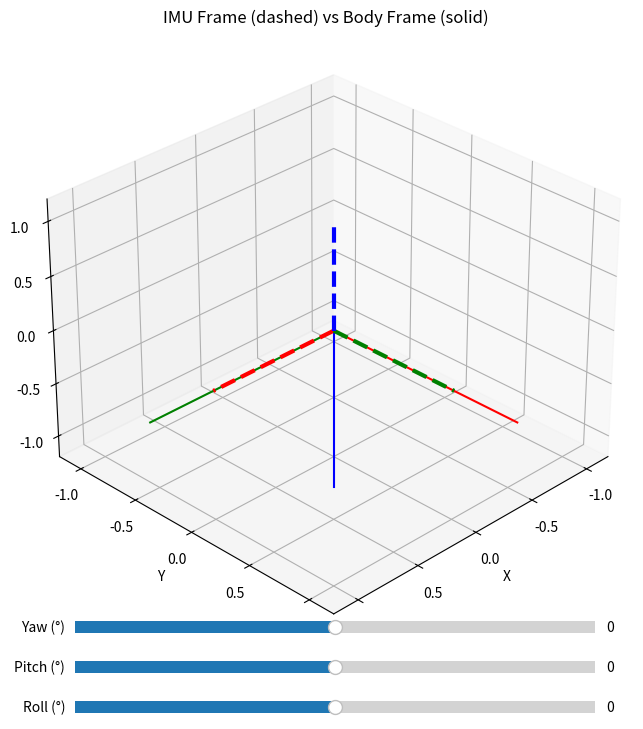

Source code (Python):
import numpy as np
import matplotlib.pyplot as plt
from matplotlib.widgets import Slider
from mpl_toolkits.mplot3d import Axes3D

# Quaternion utilities
def quat_conjugate(q):
    w, x, y, z = q
    return [w, -x, -y, -z]

def quat_multiply(q1, q2):
    w1, x1, y1, z1 = q1
    w2, x2, y2, z2 = q2
    return [
        w1*w2 - x1*x2 - y1*y2 - z1*z2,
        w1*x2 + x1*w2 + y1*z2 - z1*y2,
        w1*y2 - x1*z2 + y1*w2 + z1*x2,
        w1*z2 + x1*y2 - y1*x2 + z1*w2,
    ]

def quat_to_rotation_matrix(q):
    w, x, y, z = q
    return np.array([
        [1 - 2*(y*y + z*z),     2*(x*y - z*w),     2*(x*z + y*w)],
        [    2*(x*y + z*w), 1 - 2*(x*x + z*z),     2*(y*z - x*w)],
        [    2*(x*z - y*w),     2*(y*z + x*w), 1 - 2*(x*x + y*y)]
    ])

def normalize_quat(q):
    q = np.array(q)
    return (q / np.linalg.norm(q)).tolist()

# Static known transform: imu → body
q_imu_to_body = normalize_quat([0, 0.707, 0.707, 0])  # 90 deg rotation around X-Y diagonal
# q_imu_to_body_inv = quat_conjugate(q_imu_to_body)
q_imu_to_body_inv = (q_imu_to_body)

# Set up plot
fig = plt.figure(figsize=(8, 8))
ax = fig.add_subplot(111, projection='3d')
ax.set_xlim([-1.2, 1.2])
ax.set_ylim([-1.2, 1.2])
ax.set_zlim([-1.2, 1.2])
ax.set_xlabel('X')
ax.set_ylabel('Y')
ax.set_zlabel('Z')
ax.view_init(elev=30, azim=45)
ax.set_title("IMU Frame (dashed) vs Body Frame (solid)")

# Base frame vectors
origin = np.array([0, 0, 0])
axes = np.eye(3)

# Draw axes for IMU and Body (placeholder lines)
body_lines = [ax.plot([0,0], [0,0], [0,0], 'r-')[0],  # x
              ax.plot([0,0], [0,0], [0,0], 'g-')[0],  # y
              ax.plot([0,0], [0,0], [0,0], 'b-')[0]]  # z

imu_lines = [ax.plot([0,0], [0,0], [0,0], 'r--', linewidth=3)[0],  # x
             ax.plot([0,0], [0,0], [0,0], 'g--', linewidth=3)[0],  # y
             ax.plot([0,0], [0,0], [0,0], 'b--', linewidth=3)[0]]  # z


# Sliders for IMU orientation
axcolor = 'lightgoldenrodyellow'
slider_axs = [plt.axes([0.2, 0.02 + 0.05*i, 0.65, 0.03], facecolor=axcolor) for i in range(3)]
sliders = [
    Slider(slider_axs[0], 'Roll (°)', -180, 180, valinit=0),
    Slider(slider_axs[1], 'Pitch (°)', -180, 180, valinit=0),
    Slider(slider_axs[2], 'Yaw (°)', -180, 180, valinit=0)
]

def euler_to_quat(roll, pitch, yaw):
    """ Convert roll-pitch-yaw in degrees to quaternion (w,x,y,z) """
    r, p, y = np.radians([roll, pitch, yaw])
    cr = np.cos(r/2)
    sr = np.sin(r/2)
    cp = np.cos(p/2)
    sp = np.sin(p/2)
    cy = np.cos(y/2)
    sy = np.sin(y/2)

    w = cr*cp*cy + sr*sp*sy
    x = sr*cp*cy - cr*sp*sy
    y = cr*sp*cy + sr*cp*sy
    z = cr*cp*sy - sr*sp*cy
    return [w, x, y, z]

def update(val=None):
    # Get current slider values
    roll = sliders[0].val
    pitch = sliders[1].val
    yaw = sliders[2].val

    q_imu = normalize_quat(euler_to_quat(roll, pitch, yaw))
    q_body = quat_multiply(q_imu, q_imu_to_body_inv)

    R_imu = quat_to_rotation_matrix(q_imu)
    R_body = quat_to_rotation_matrix(q_body)

    # Update IMU lines (dashed)
    for i in range(3):
        vec = R_imu[:, i]
        imu_lines[i].set_data([0, vec[0]], [0, vec[1]])
        imu_lines[i].set_3d_properties([0, vec[2]])

    # Update Body lines (solid)
    for i in range(3):
        vec = R_body[:, i]*1.5
        body_lines[i].set_data([0, vec[0]], [0, vec[1]])
        body_lines[i].set_3d_properties([0, vec[2]])

    print(f"q_imu  (IMU → global): \n{np.round(quat_to_rotation_matrix(q_imu), 4)}")
    print(f"q_body (Body → global): \n{np.round(quat_to_rotation_matrix(q_body), 4)}")
    print("—" * 50)
    fig.canvas.draw_idle()

# Initial draw
update()

for slider in sliders:
    slider.on_changed(update)

plt.show()
